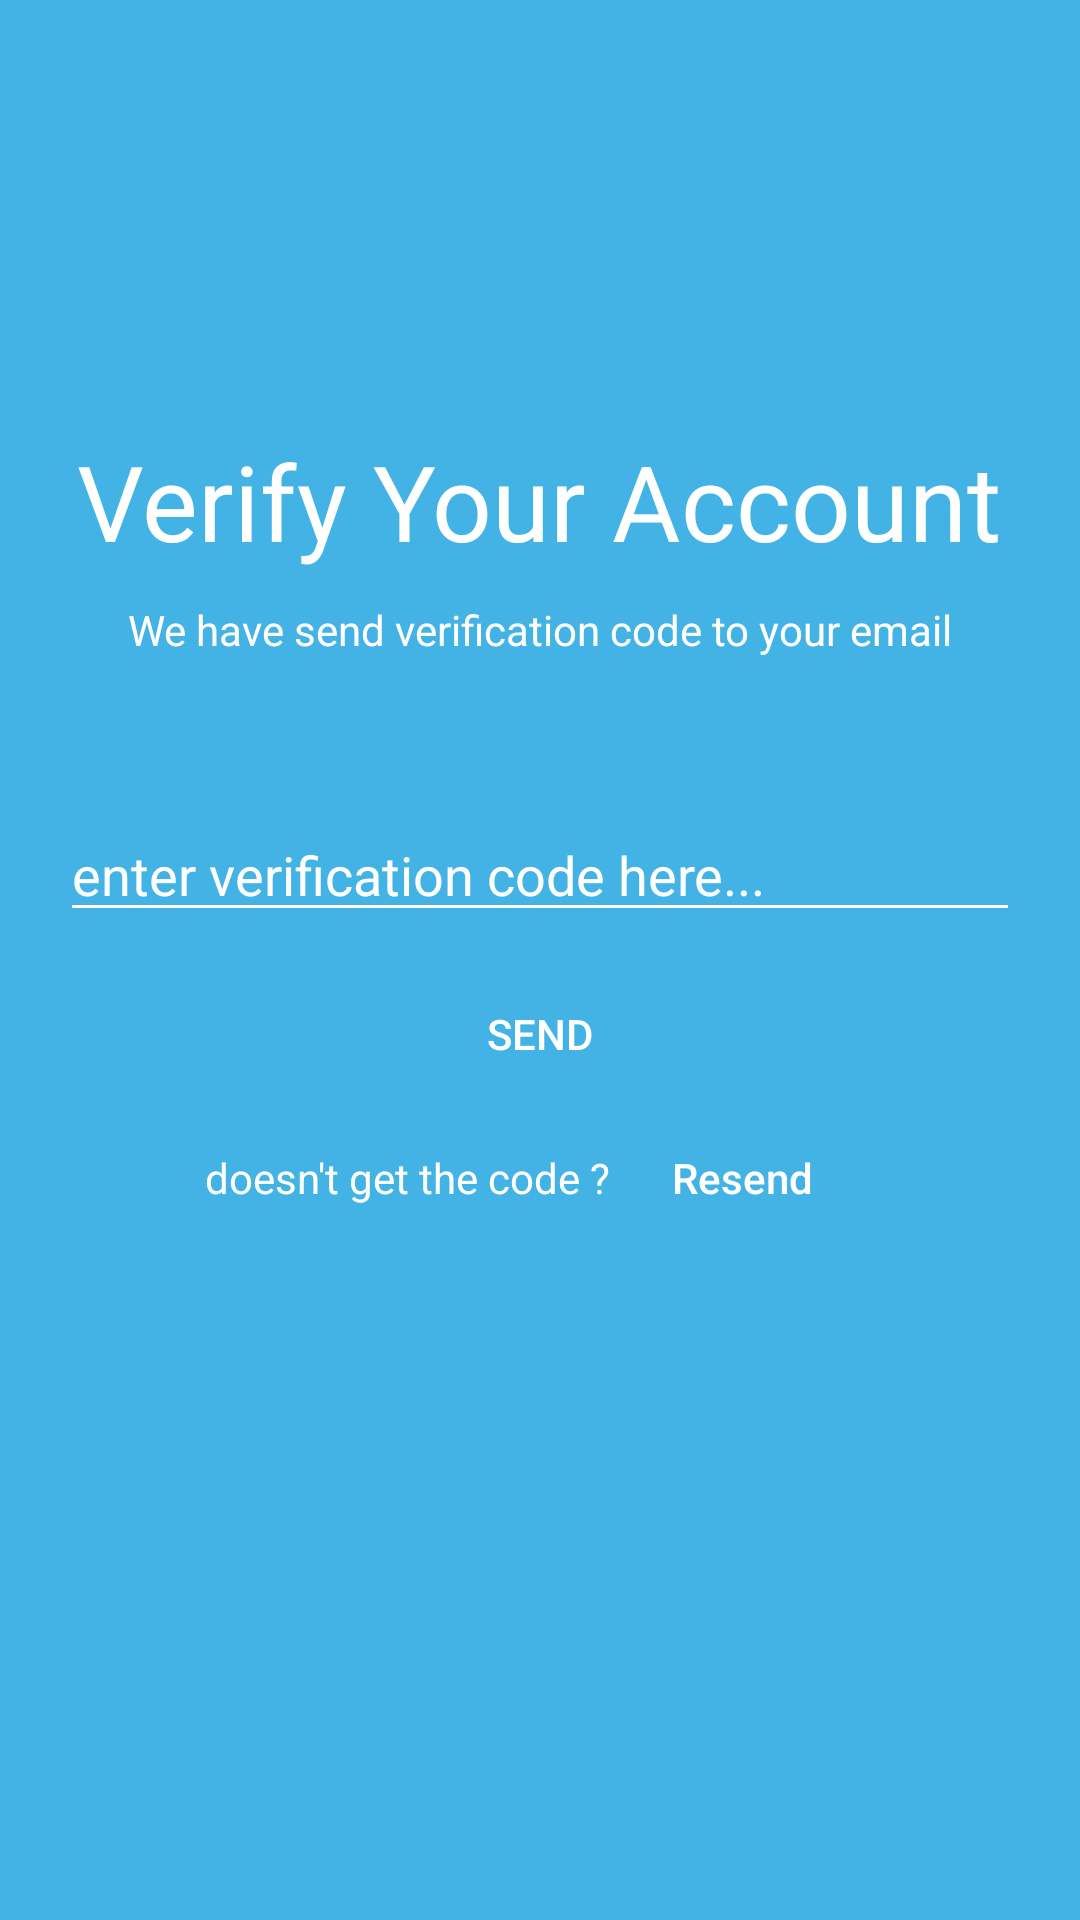

Android layout source for this screen:
<!-- AndroidManifest.xml: application theme Theme.Lat2BloodShare -->
<!-- res/layout/activity_verify.xml -->
<?xml version="1.0" encoding="utf-8"?>
<LinearLayout xmlns:android="http://schemas.android.com/apk/res/android"
    xmlns:app="http://schemas.android.com/apk/res-auto"
    xmlns:tools="http://schemas.android.com/tools"
    android:layout_width="match_parent"
    android:layout_height="match_parent"
    android:orientation="vertical"
    android:background="@color/light_blue"
    android:gravity="center_horizontal"
    android:padding="20dp"
    tools:context=".verify">

    <TextView
        android:layout_width="wrap_content"
        android:layout_height="wrap_content"
        android:textSize="35dp"
        android:textColor="@color/white"
        android:layout_marginTop="60pt"
        android:text="Verify Your Account"/>
    <TextView
        android:layout_width="wrap_content"
        android:layout_height="wrap_content"
        android:layout_marginTop="10dp"
        android:text="We have send verification code to your email"
        android:textColor="@color/white"/>

    <EditText
        android:layout_width="match_parent"
        android:layout_height="wrap_content"
        android:textColorHint="@color/white"
        android:layout_marginTop="50dp"
        android:textColor="@color/white"
        android:backgroundTint="@color/white"
        android:hint="enter verification code here..."/>

    <Button
        android:id="@+id/btn_verify_send"
        android:layout_width="match_parent"
        android:layout_height="wrap_content"
        android:text="send"
        android:layout_marginTop="10dp"
        android:textColor="@color/white"
        android:background="@drawable/button"/>

    <LinearLayout
        android:layout_width="match_parent"
        android:layout_height="wrap_content"
        android:gravity="center_horizontal"
        android:orientation="horizontal">

        <TextView
            android:layout_width="wrap_content"
            android:layout_height="wrap_content"
            android:textColor="@color/white"
            android:text="doesn't get the code ?"/>

        <Button
            android:id="@+id/btn_verify_resend"
            android:layout_width="wrap_content"
            android:layout_height="wrap_content"
            android:text="Resend"
            android:background="@null"
            android:textColor="@color/white"
            android:textAllCaps="false"/>

    </LinearLayout>






</LinearLayout>
<!-- resources referenced by this layout -->
<resources>
  <color name="light_blue">#43b3e6</color>
  <color name="white">#FFFFFFFF</color>
  <style name="Theme.Lat2BloodShare" parent="Theme.AppCompat.DayNight.DarkActionBar">
          
          <item name="colorPrimary">@color/purple_500</item>
          <item name="colorPrimaryVariant">@color/purple_700</item>
          <item name="colorOnPrimary">@color/white</item>
          
          <item name="colorSecondary">@color/teal_200</item>
          <item name="colorSecondaryVariant">@color/teal_700</item>
          <item name="colorOnSecondary">@color/black</item>
          
          <item name="android:statusBarColor" tools:targetApi="l">?attr/colorPrimaryVariant</item>
          
      </style>
  <color name="purple_500">#FF6200EE</color>
  <color name="purple_700">#FF3700B3</color>
  <color name="teal_200">#FF03DAC5</color>
  <color name="teal_700">#FF018786</color>
  <color name="black">#FF000000</color>
</resources>
